Run: headless pygame with SDL's dummy video driver; simulated clock (each Clock.tick advances the game by its frame time, no real sleeping); random seed 0; keys injected as events and as key.get_pressed() state; no mouse input.
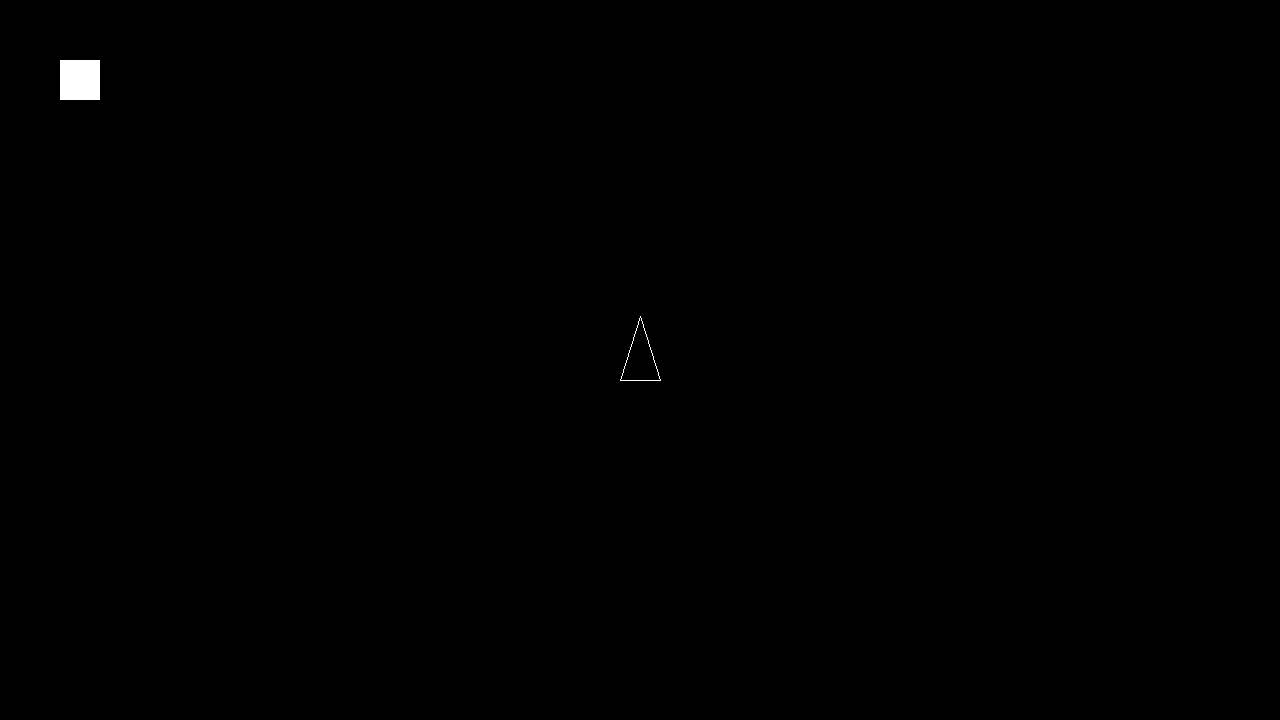
Frame 1 of 4 · flips 1–60 · no input
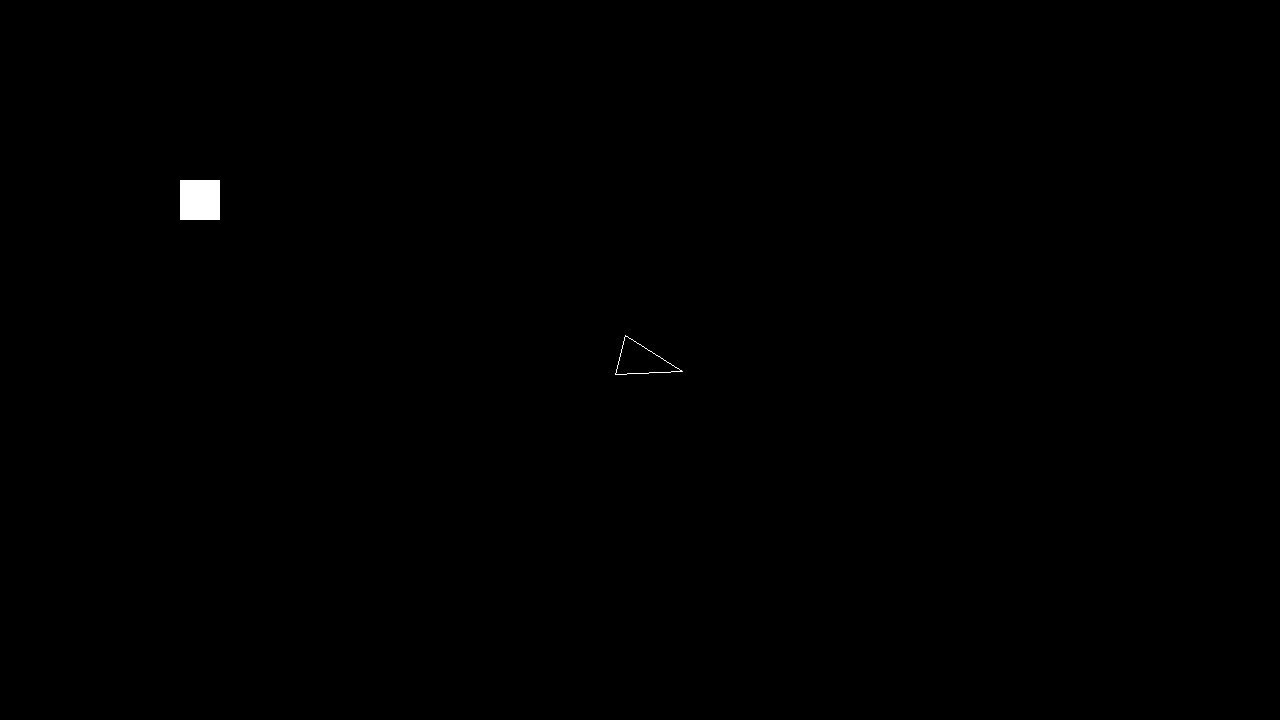
Frame 2 of 4 · flips 61–180 · tapped SPACE, RETURN · held RIGHT (→), D
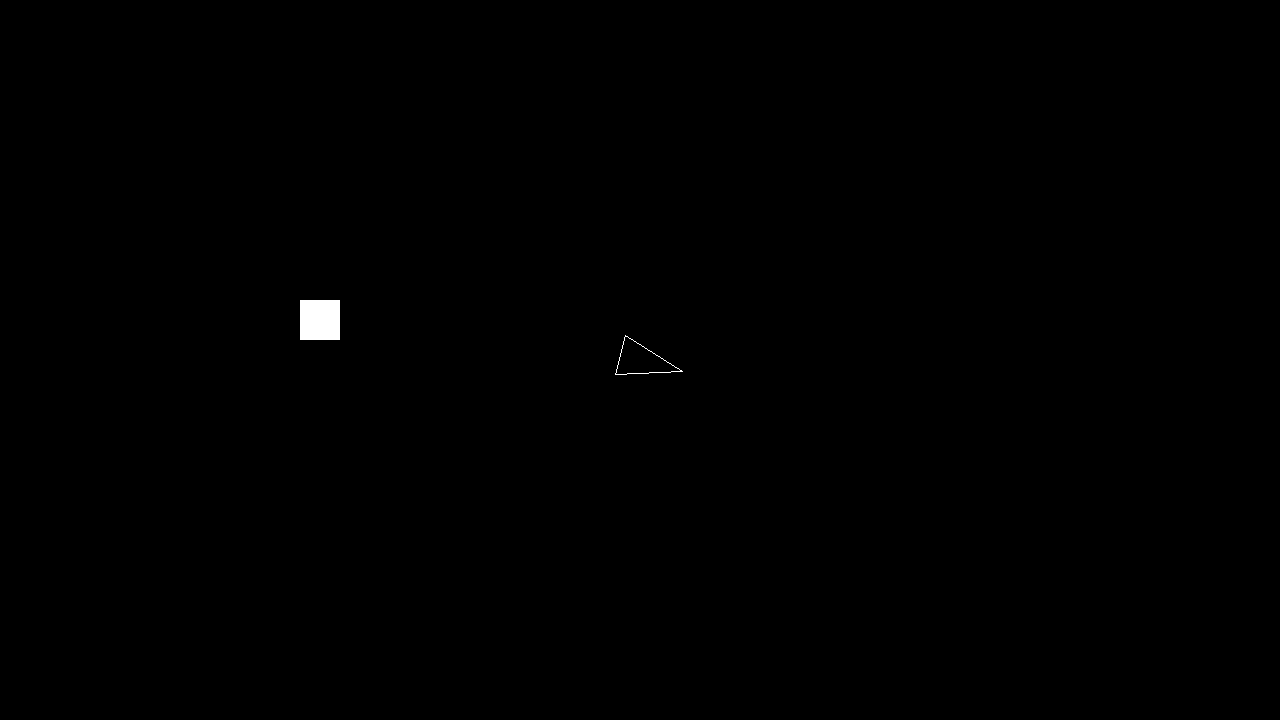
Frame 3 of 4 · flips 181–300 · held DOWN (↓), S
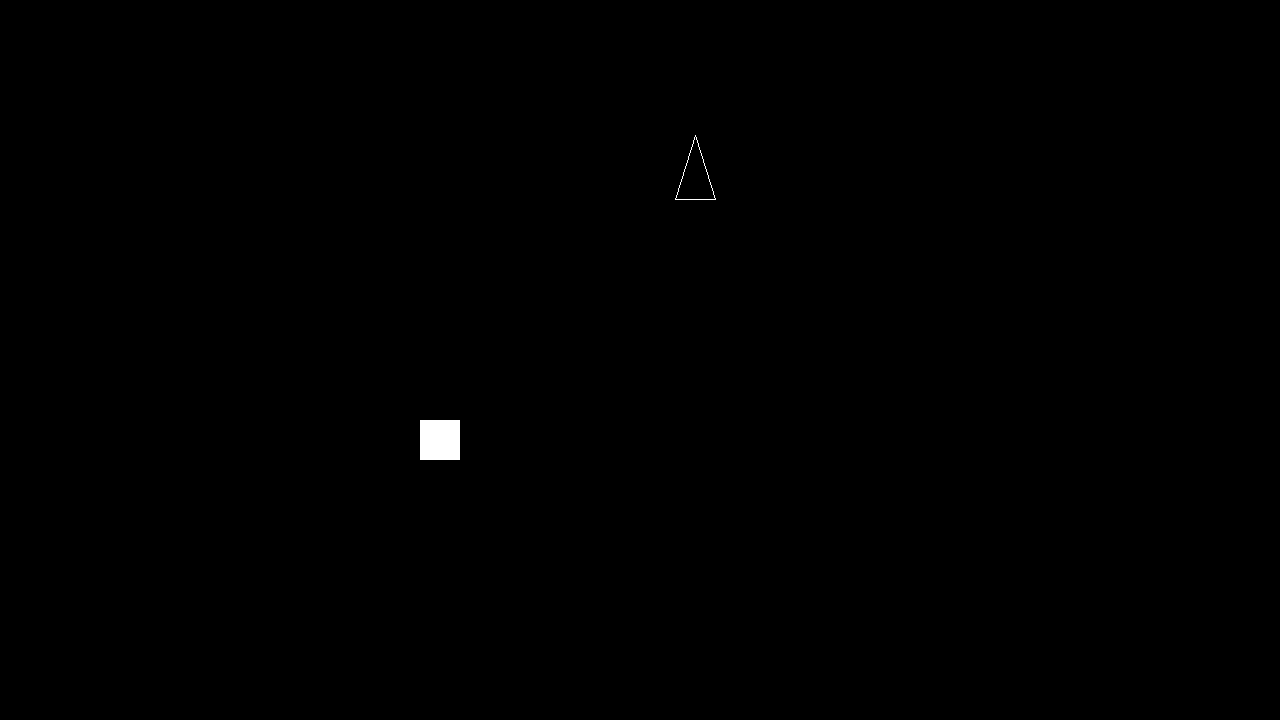
Frame 4 of 4 · flips 301–420 · held LEFT (←), A, UP (↑), W

The pygame program that drew these frames:

import pygame
import sys
import math
import time
import random


class SpaceObject:
    def __init__(self, n_size, x, y, dx, dy, angle):
        self.n_size = n_size
        self.x = x
        self.y = y
        self.dx = dx
        self.dy = dy
        self.angle = angle


pygame.init()
ScreenWidth = 1280
ScreenHeight = 720
screen = pygame.display.set_mode((ScreenWidth, ScreenHeight))
pygame.display.set_caption("Asteroids")
white = (255, 255, 255)
black = (0, 0, 0)

vec_asteroids = [SpaceObject(n_size=40, x=0.0, y=0.0, dx=10.0, dy=10.0, angle=0.0)]
player = SpaceObject(n_size=20, x=20.0, y=20.0, dx=20.0, dy=20.0, angle=0.0)
vec_bullets = []
player.x = ScreenWidth / 2.0
player.y = ScreenHeight / 2.0
player.dx = 0.0
player.dy = 0.0
player.angle = 0.0
player.n_size = 0.0


def on_user_update(f_elapsed_time):
    for a in vec_asteroids:
        a.x += a.dx * f_elapsed_time
        a.y += a.dy * f_elapsed_time
        a.x, a.y = Wrap(a.x, a.y)

        keys = pygame.key.get_pressed()

        if keys[pygame.K_LEFT]:
            player.angle -= 1.2 * f_elapsed_time

        if keys[pygame.K_RIGHT]:
            player.angle += 1.2 * f_elapsed_time

        if keys[pygame.K_UP]:
            player.dx += math.sin(player.angle) * 20.0 * f_elapsed_time
            player.dy += -math.cos(player.angle) * 20.0 * f_elapsed_time

        if keys[pygame.K_SPACE]:
            vec_bullets.append(SpaceObject(n_size=0, x=player.x, y=player.y, dx=50.0 * math.sin(player.angle),
                                           dy=-50.0 * math.cos(player.angle), angle=0.0))
            time.sleep(1)
            
        player.x += player.dx * f_elapsed_time
        player.y += player.dy * f_elapsed_time

        player.x, player.y = Wrap(player.x, player.y)

        pygame.draw.rect(screen, white, (int(a.x), int(a.y), a.n_size, a.n_size))

        mx = [0.0, -20.0, 20.0]
        my = [-44.0, 20.0, 20.0]

        sx = []
        sy = []
        for i in range(3):
            sx.append(mx[i] * math.cos(player.angle) - my[i] * math.sin(player.angle))
            sy.append(mx[i] * math.sin(player.angle) + my[i] * math.cos(player.angle))

        for i in range(3):
            sx[i] = sx[i] + player.x
            sy[i] = sy[i] + player.y

        for i in range(4):
            j = i + 1
            pygame.draw.line(screen, white, ([sx[i % 3], sy[i % 3]]), ([sx[j % 3], sy[j % 3]]))

    for b in vec_bullets:
        b.x += b.dx * f_elapsed_time
        b.y += b.dy * f_elapsed_time
        b.x, b.y = Wrap(b.x, b.y)
        pygame.draw.rect(screen, white, pygame.Rect(b.x, b.y, 5, 5))


def Wrap(ix, iy):
    ox, oy = ix, iy
    if ix < 0.0:
        ox = ix + ScreenWidth
    elif ix >= ScreenWidth:
        ox = ix - ScreenWidth
    if iy < 0.0:
        oy = iy + ScreenHeight
    elif iy >= ScreenHeight:
        oy = iy - ScreenHeight
    return ox, oy


# Main game loop
clock = pygame.time.Clock()

while True:
    for event in pygame.event.get():
        if event.type == pygame.QUIT:
            pygame.quit()
            sys.exit()

    screen.fill(black)
    on_user_update(0.1)

    pygame.display.flip()
    clock.tick(60)
